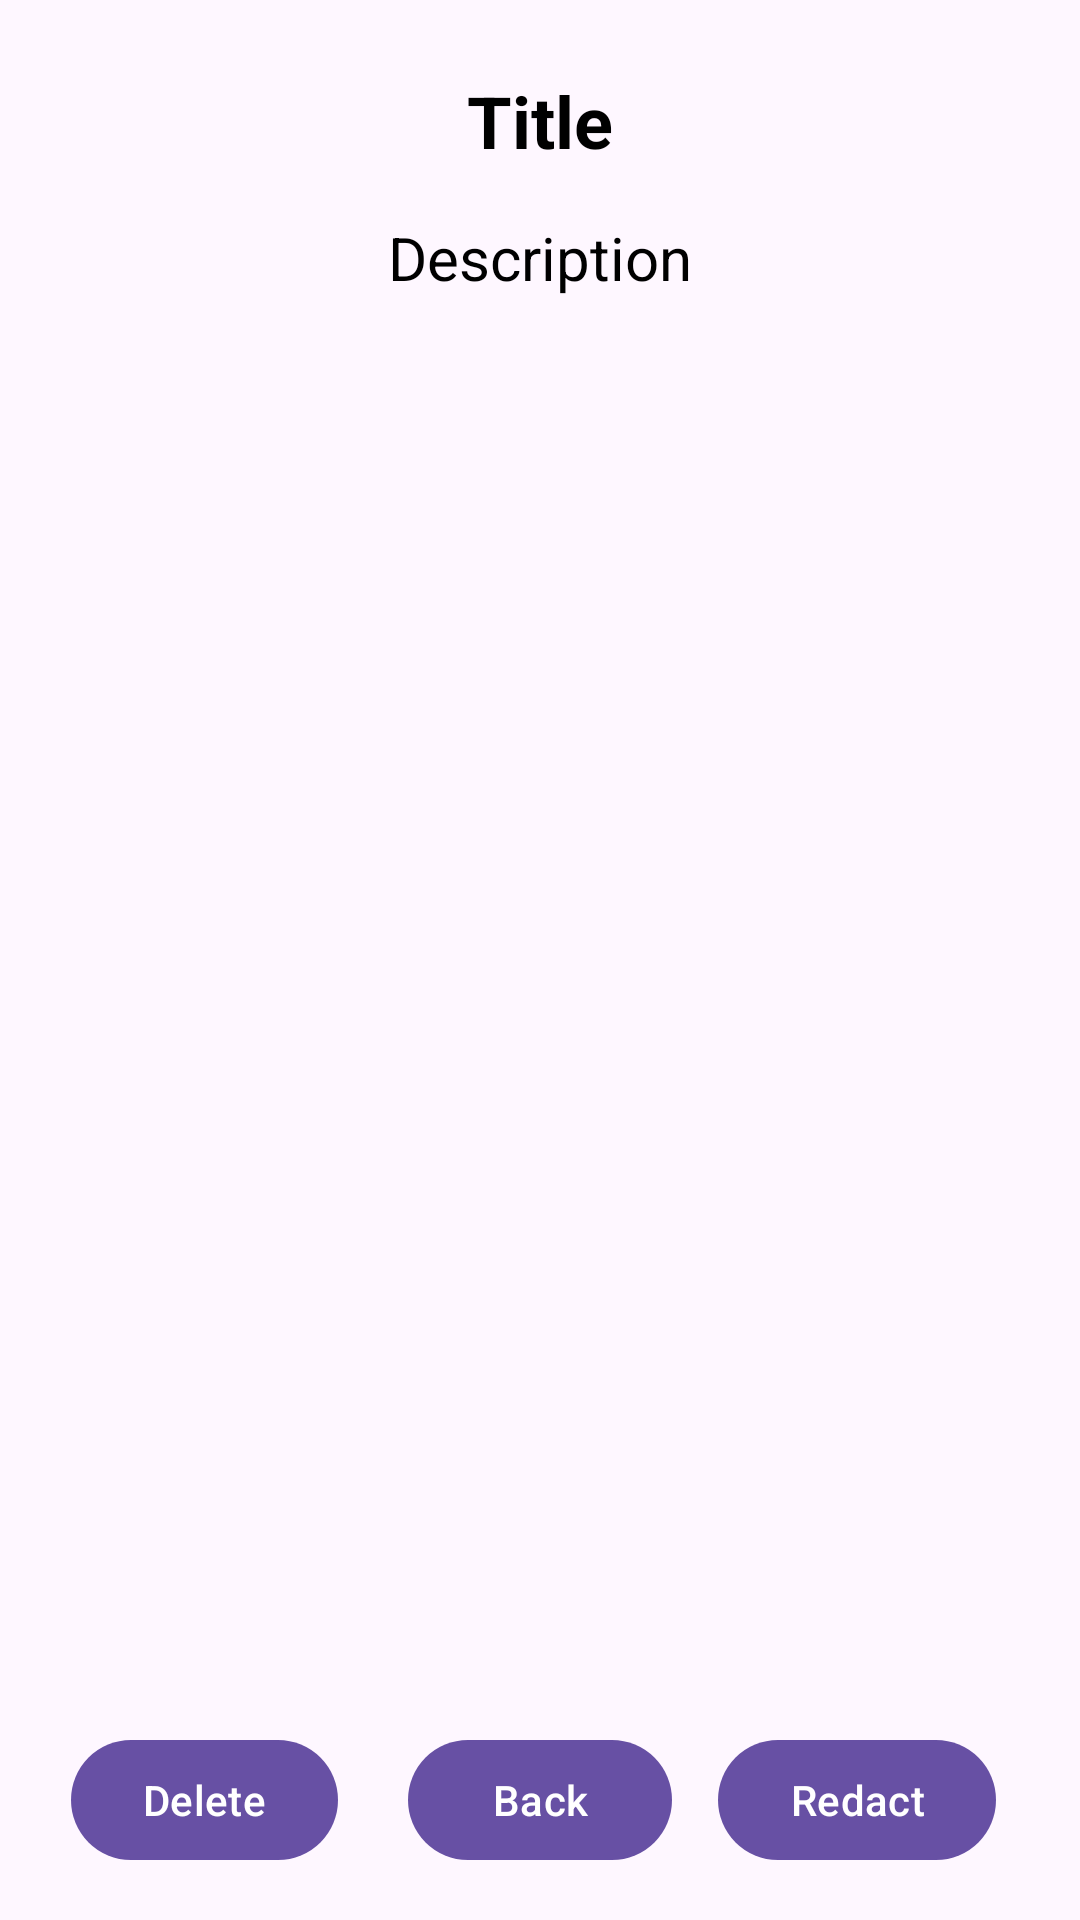

Layout XML and referenced resources for this Android screen:
<!-- AndroidManifest.xml: application theme Theme.RoomSQlWorkBeatch -->
<!-- res/layout/fragment_detail.xml -->
<?xml version="1.0" encoding="utf-8"?>
<androidx.constraintlayout.widget.ConstraintLayout xmlns:android="http://schemas.android.com/apk/res/android"
    xmlns:app="http://schemas.android.com/apk/res-auto"
    xmlns:tools="http://schemas.android.com/tools"
    android:layout_width="match_parent"
    android:layout_height="match_parent"
    tools:context=".fragments.detail.DetailFragment">

    <TextView
        android:id="@+id/tvTitleDetail"
        android:layout_width="wrap_content"
        android:layout_height="wrap_content"
        android:layout_marginTop="24dp"
        android:text="Title"
        android:textColor="@color/black"
        android:textSize="24dp"
        android:textStyle="bold"
        app:layout_constraintEnd_toEndOf="parent"
        app:layout_constraintStart_toStartOf="parent"
        app:layout_constraintTop_toTopOf="parent" />

    <TextView
        android:id="@+id/tvDescription"
        android:layout_width="wrap_content"
        android:layout_height="wrap_content"
        android:layout_marginTop="16dp"
        android:text="Description"
        android:textColor="@color/black"
        android:textSize="20dp"

        app:layout_constraintEnd_toEndOf="parent"
        app:layout_constraintStart_toStartOf="parent"
        app:layout_constraintTop_toBottomOf="@+id/tvTitleDetail" />

    <com.google.android.material.button.MaterialButton
        android:id="@+id/bDelete"
        android:layout_width="wrap_content"
        android:layout_height="wrap_content"
        android:layout_marginBottom="16dp"
        android:text="Delete"
        app:layout_constraintBottom_toBottomOf="parent"
        app:layout_constraintEnd_toStartOf="@+id/bBack"
        app:layout_constraintStart_toStartOf="parent" />

    <com.google.android.material.button.MaterialButton
        android:id="@+id/bBack"
        android:layout_width="wrap_content"
        android:layout_height="wrap_content"
        android:layout_marginBottom="16dp"
        android:text="Back"
        app:layout_constraintBottom_toBottomOf="parent"
        app:layout_constraintEnd_toEndOf="parent"
        app:layout_constraintStart_toStartOf="parent" />

    <com.google.android.material.button.MaterialButton
        android:id="@+id/bRedact"
        android:layout_width="wrap_content"
        android:layout_height="wrap_content"
        android:layout_marginBottom="16dp"
        android:text="Redact"
        app:layout_constraintBottom_toBottomOf="parent"
        app:layout_constraintEnd_toEndOf="parent"
        app:layout_constraintHorizontal_bias="0.356"
        app:layout_constraintStart_toEndOf="@+id/bBack" />

</androidx.constraintlayout.widget.ConstraintLayout>
<!-- resources referenced by this layout -->
<resources>
  <style name="Theme.RoomSQlWorkBeatch" parent="Base.Theme.RoomSQlWorkBeatch" />
  <style name="Base.Theme.RoomSQlWorkBeatch" parent="Theme.Material3.DayNight.NoActionBar">
          
          
      </style>
  <!-- not gathered from this repository: default colours our renderer supplied (Android Studio template values) -->
  <color name="black">#FF000000</color>
</resources>
